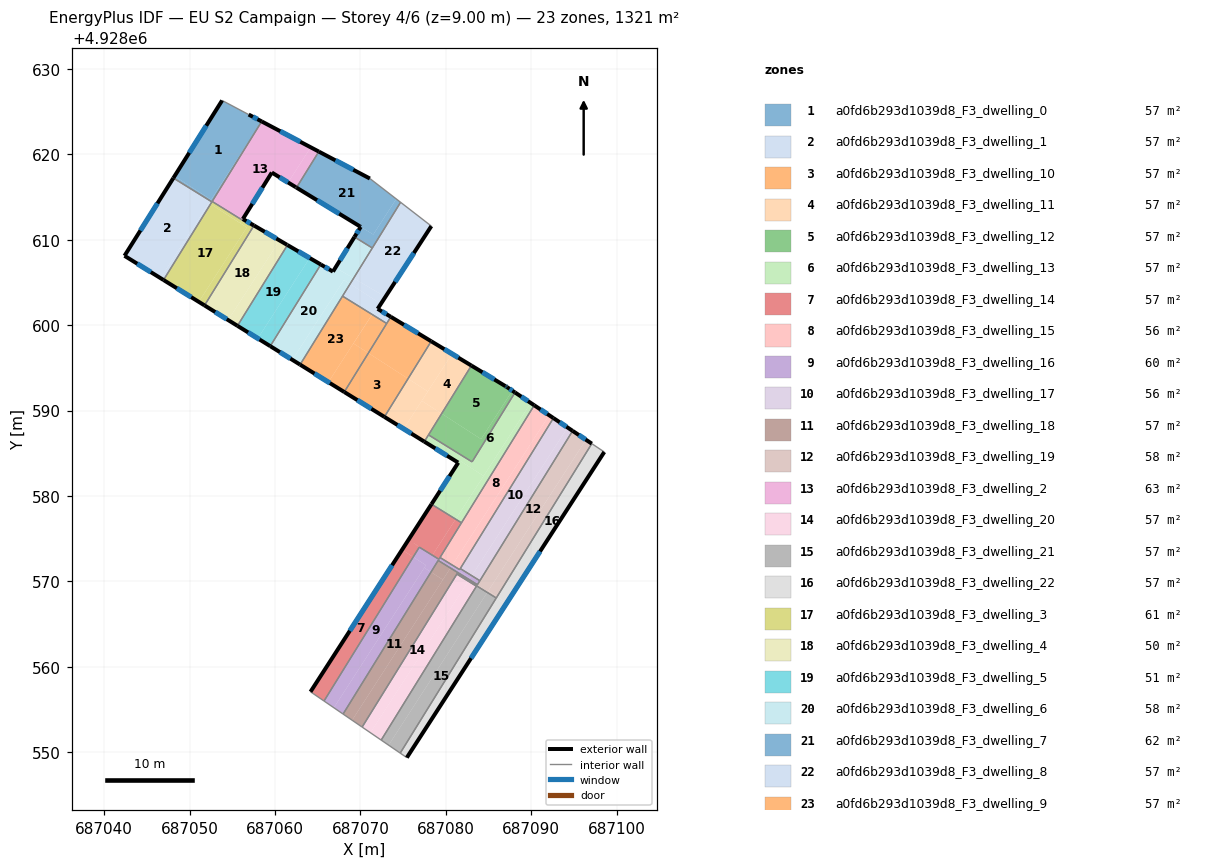
=== STOREY PLAN SPEC (per zone: floor XY polygon, exterior-wall plan segments, windows/doors) ===
zone 1: a0fd6b293d1039d8_F3_dwelling_0  (57.4 m²)
  floor: (687056.91, 4928624.66) (687058.43, 4928623.86) (687052.51, 4928614.69) (687048.24, 4928617.45) (687053.80, 4928626.31)
  floor: (687058.43, 4928623.86) (687052.61, 4928614.43) (687052.42, 4928614.55)
  floor: (687052.51, 4928614.69) (687052.42, 4928614.55) (687048.10, 4928617.22) (687048.24, 4928617.45)
  exterior wall: (687058.44, 4928623.85) – (687056.91, 4928624.66)  [1.7 m]
    window: (687057.94, 4928624.11) – (687057.41, 4928624.40)  [0.6 m²]
  exterior wall: (687053.80, 4928626.31) – (687048.10, 4928617.22)  [10.7 m]
    window: (687051.95, 4928623.35) – (687049.95, 4928620.18)  [3.9 m²]
  interior walls: 4
zone 2: a0fd6b293d1039d8_F3_dwelling_1  (57.4 m²)
  floor: (687052.42, 4928614.55) (687046.58, 4928605.51) (687042.37, 4928608.12) (687048.10, 4928617.22)
  floor: (687052.45, 4928614.18) (687046.94, 4928605.29) (687046.58, 4928605.51) (687052.26, 4928614.31)
  floor: (687052.61, 4928614.43) (687052.45, 4928614.18) (687052.26, 4928614.31) (687052.42, 4928614.55)
  exterior wall: (687048.10, 4928617.22) – (687042.37, 4928608.12)  [10.8 m]
    window: (687046.24, 4928614.26) – (687044.23, 4928611.08)  [3.9 m²]
  exterior wall: (687042.37, 4928608.12) – (687046.94, 4928605.29)  [5.4 m]
    window: (687043.86, 4928607.20) – (687045.46, 4928606.21)  [2.0 m²]
  interior walls: 2
zone 3: a0fd6b293d1039d8_F3_dwelling_10  (57.4 m²)
  floor: (687075.58, 4928593.73) (687072.81, 4928589.26) (687068.11, 4928592.17) (687070.93, 4928596.73)
  floor: (687078.29, 4928598.11) (687075.58, 4928593.73) (687070.93, 4928596.73) (687073.56, 4928600.97)
  exterior wall: (687068.11, 4928592.17) – (687072.81, 4928589.26)  [5.5 m]
    window: (687069.64, 4928591.22) – (687071.28, 4928590.21)  [2.0 m²]
  exterior wall: (687078.29, 4928598.11) – (687073.56, 4928600.97)  [5.5 m]
    window: (687076.75, 4928599.04) – (687075.10, 4928600.04)  [2.0 m²]
  interior walls: 3
zone 4: a0fd6b293d1039d8_F3_dwelling_11  (57.4 m²)
  floor: (687077.89, 4928592.24) (687075.06, 4928587.86) (687072.81, 4928589.26) (687075.58, 4928593.73)
  floor: (687082.99, 4928595.26) (687079.51, 4928589.64) (687077.18, 4928591.14) (687080.73, 4928596.63)
  floor: (687079.51, 4928589.64) (687077.48, 4928586.36) (687075.06, 4928587.86) (687077.18, 4928591.14)
  floor: (687080.73, 4928596.63) (687077.89, 4928592.24) (687075.58, 4928593.73) (687078.29, 4928598.11)
  exterior wall: (687082.99, 4928595.26) – (687078.29, 4928598.11)  [5.5 m]
    window: (687081.46, 4928596.19) – (687079.82, 4928597.19)  [2.0 m²]
  exterior wall: (687072.81, 4928589.26) – (687077.48, 4928586.36)  [5.5 m]
    window: (687074.33, 4928588.32) – (687075.96, 4928587.30)  [2.0 m²]
  interior walls: 3
zone 5: a0fd6b293d1039d8_F3_dwelling_12  (57.4 m²)
  floor: (687086.97, 4928592.86) (687087.15, 4928592.75) (687087.79, 4928592.33) (687084.12, 4928586.66) (687079.51, 4928589.64) (687082.99, 4928595.26)
  floor: (687088.10, 4928592.12) (687083.07, 4928583.99) (687077.97, 4928587.15) (687079.51, 4928589.64) (687084.12, 4928586.66) (687087.79, 4928592.33)
  exterior wall: (687087.15, 4928592.75) – (687086.97, 4928592.86)  [0.2 m]
    window: (687087.09, 4928592.78) – (687087.03, 4928592.82)  [0.1 m²]
  exterior wall: (687088.10, 4928592.12) – (687087.15, 4928592.75)  [1.1 m]
    window: (687087.79, 4928592.32) – (687087.46, 4928592.54)  [0.4 m²]
  exterior wall: (687086.97, 4928592.86) – (687082.99, 4928595.26)  [4.6 m]
    window: (687085.68, 4928593.64) – (687084.29, 4928594.48)  [1.7 m²]
  interior walls: 3
zone 6: a0fd6b293d1039d8_F3_dwelling_13  (57.4 m²)
  floor: (687089.94, 4928590.89) (687084.42, 4928582.34) (687081.62, 4928584.15) (687081.45, 4928583.90) (687081.43, 4928583.91) (687077.48, 4928586.36) (687077.97, 4928587.15) (687083.07, 4928583.99) (687088.10, 4928592.12)
  floor: (687084.42, 4928582.34) (687081.15, 4928577.28) (687078.32, 4928579.03) (687081.62, 4928584.15)
  floor: (687084.42, 4928582.34) (687081.62, 4928584.15) (687078.32, 4928579.03) (687081.62, 4928584.15)
  floor: (687090.35, 4928590.62) (687081.83, 4928576.86) (687081.15, 4928577.28) (687089.94, 4928590.89)
  exterior wall: (687090.35, 4928590.62) – (687088.10, 4928592.12)  [2.7 m]
    window: (687089.62, 4928591.10) – (687088.83, 4928591.63)  [1.0 m²]
  exterior wall: (687081.45, 4928583.90) – (687078.32, 4928579.04)  [5.8 m]
    window: (687080.43, 4928582.32) – (687079.34, 4928580.62)  [2.1 m²]
  exterior wall: (687081.43, 4928583.91) – (687081.45, 4928583.90)  [0.0 m]
  exterior wall: (687077.48, 4928586.36) – (687081.43, 4928583.91)  [4.6 m]
    window: (687078.77, 4928585.56) – (687080.15, 4928584.71)  [1.7 m²]
  interior walls: 5
zone 7: a0fd6b293d1039d8_F3_dwelling_14  (57.4 m²)
  floor: (687081.15, 4928577.28) (687078.43, 4928573.07) (687076.25, 4928574.47) (687076.24, 4928574.45) (687077.77, 4928573.46) (687076.89, 4928574.01) (687076.18, 4928572.85) (687074.87, 4928573.70) (687078.32, 4928579.03)
  floor: (687081.83, 4928576.86) (687079.19, 4928572.58) (687077.77, 4928573.46) (687076.24, 4928574.45) (687076.25, 4928574.47) (687078.43, 4928573.07) (687081.15, 4928577.28)
  floor: (687076.18, 4928572.85) (687065.73, 4928555.99) (687064.15, 4928557.07) (687074.87, 4928573.70)
  exterior wall: (687078.32, 4928579.04) – (687064.15, 4928557.07)  [26.1 m]
    window: (687073.71, 4928571.89) – (687068.76, 4928564.21)  [9.6 m²]
  interior walls: 8
zone 8: a0fd6b293d1039d8_F3_dwelling_15  (56.5 m²)
  floor: (687092.10, 4928589.45) (687080.76, 4928571.90) (687079.32, 4928572.79) (687090.35, 4928590.62)
  floor: (687092.60, 4928589.12) (687081.69, 4928571.50) (687081.61, 4928571.37) (687080.76, 4928571.90) (687092.10, 4928589.45)
  exterior wall: (687092.60, 4928589.12) – (687090.35, 4928590.62)  [2.7 m]
    window: (687091.87, 4928589.60) – (687091.08, 4928590.13)  [1.0 m²]
  interior walls: 5
zone 9: a0fd6b293d1039d8_F3_dwelling_16  (60.0 m²)
  floor: (687077.67, 4928571.89) (687066.89, 4928555.20) (687065.73, 4928555.99) (687076.18, 4928572.85)
  floor: (687078.26, 4928571.09) (687067.97, 4928554.46) (687066.89, 4928555.20) (687077.48, 4928571.59)
  floor: (687080.67, 4928571.77) (687082.84, 4928570.36) (687082.74, 4928570.20) (687081.13, 4928571.20) (687080.55, 4928571.57) (687080.54, 4928571.56) (687079.10, 4928572.45) (687078.26, 4928571.09) (687077.48, 4928571.59) (687077.67, 4928571.89) (687076.18, 4928572.85) (687076.76, 4928573.79) (687076.77, 4928573.82) (687076.89, 4928574.01) (687077.77, 4928573.46) (687080.59, 4928571.64)
  floor: (687080.76, 4928571.90) (687080.67, 4928571.77) (687080.59, 4928571.64) (687077.77, 4928573.46) (687079.19, 4928572.58) (687079.32, 4928572.79)
  floor: (687083.98, 4928570.08) (687083.69, 4928569.61) (687082.74, 4928570.20) (687083.04, 4928570.66)
  floor: (687083.04, 4928570.66) (687082.84, 4928570.36) (687080.67, 4928571.77) (687080.76, 4928571.90) (687081.61, 4928571.37) (687081.69, 4928571.50)
  interior walls: 12
zone 10: a0fd6b293d1039d8_F3_dwelling_17  (55.8 m²)
  floor: (687094.25, 4928588.02) (687083.04, 4928570.66) (687081.69, 4928571.50) (687092.60, 4928589.12)
  floor: (687094.85, 4928587.62) (687083.98, 4928570.08) (687083.04, 4928570.66) (687094.25, 4928588.02)
  exterior wall: (687094.85, 4928587.62) – (687092.60, 4928589.12)  [2.7 m]
    window: (687094.12, 4928588.11) – (687093.33, 4928588.63)  [1.0 m²]
  interior walls: 3
zone 11: a0fd6b293d1039d8_F3_dwelling_18  (57.4 m²)
  floor: (687079.65, 4928570.19) (687069.03, 4928553.74) (687067.97, 4928554.46) (687078.26, 4928571.09)
  floor: (687082.73, 4928570.19) (687083.68, 4928569.58) (687083.67, 4928569.56) (687081.37, 4928570.98) (687081.34, 4928570.93) (687070.20, 4928552.94) (687069.03, 4928553.74) (687080.42, 4928571.38) (687080.53, 4928571.55) (687080.54, 4928571.56) (687081.13, 4928571.20) (687082.72, 4928570.17)
  floor: (687083.69, 4928569.61) (687083.68, 4928569.58) (687082.73, 4928570.19) (687082.74, 4928570.20)
  floor: (687080.54, 4928571.56) (687080.53, 4928571.55) (687080.42, 4928571.38) (687079.65, 4928570.19) (687078.26, 4928571.09) (687079.10, 4928572.45)
  floor: (687082.74, 4928570.19) (687082.72, 4928570.17) (687081.13, 4928571.20)
  interior walls: 8
zone 12: a0fd6b293d1039d8_F3_dwelling_19  (57.8 m²)
  floor: (687096.40, 4928586.58) (687084.91, 4928568.79) (687083.68, 4928569.58) (687094.85, 4928587.62)
  floor: (687097.09, 4928586.12) (687086.01, 4928568.22) (687084.97, 4928568.89) (687096.40, 4928586.58)
  floor: (687084.97, 4928568.89) (687086.01, 4928568.22) (687085.90, 4928568.05) (687084.81, 4928568.72) (687082.68, 4928570.10) (687082.63, 4928570.02) (687081.29, 4928570.85) (687081.34, 4928570.93) (687081.37, 4928570.98) (687083.67, 4928569.56) (687083.68, 4928569.58) (687084.91, 4928568.79)
  floor: (687083.61, 4928569.47) (687083.58, 4928569.43) (687082.63, 4928570.02) (687082.68, 4928570.10) (687084.81, 4928568.72)
  exterior wall: (687097.09, 4928586.12) – (687094.85, 4928587.62)  [2.7 m]
    window: (687096.36, 4928586.61) – (687095.58, 4928587.13)  [1.0 m²]
  interior walls: 12
zone 13: a0fd6b293d1039d8_F3_dwelling_2  (63.1 m²)
  floor: (687064.18, 4928620.82) (687061.53, 4928616.71) (687059.62, 4928617.87) (687056.15, 4928612.31) (687052.64, 4928614.48) (687058.44, 4928623.85)
  floor: (687065.13, 4928620.32) (687062.52, 4928616.10) (687062.48, 4928616.12) (687062.43, 4928616.16) (687061.53, 4928616.71) (687064.18, 4928620.82)
  floor: (687057.54, 4928611.67) (687057.44, 4928611.51) (687056.16, 4928612.31) (687056.23, 4928612.43)
  floor: (687059.62, 4928617.87) (687056.23, 4928612.43) (687056.15, 4928612.31)
  exterior wall: (687065.13, 4928620.32) – (687058.44, 4928623.85)  [7.6 m]
    window: (687062.95, 4928621.47) – (687060.61, 4928622.70)  [2.8 m²]
  exterior wall: (687062.43, 4928616.16) – (687062.52, 4928616.10)  [0.1 m]
  exterior wall: (687059.62, 4928617.87) – (687062.43, 4928616.16)  [3.3 m]
    window: (687060.54, 4928617.31) – (687061.52, 4928616.71)  [1.2 m²]
  exterior wall: (687056.23, 4928612.43) – (687059.62, 4928617.87)  [6.4 m]
    window: (687057.34, 4928614.20) – (687058.52, 4928616.10)  [2.3 m²]
  exterior wall: (687056.23, 4928612.43) – (687057.54, 4928611.67)  [1.5 m]
    window: (687056.66, 4928612.18) – (687057.11, 4928611.92)  [0.6 m²]
  interior walls: 4
zone 14: a0fd6b293d1039d8_F3_dwelling_20  (57.0 m²)
  floor: (687082.63, 4928570.02) (687082.60, 4928569.98) (687071.16, 4928552.28) (687070.20, 4928552.94) (687081.29, 4928570.85)
  floor: (687083.58, 4928569.43) (687072.43, 4928551.41) (687071.16, 4928552.28) (687082.60, 4928569.98) (687082.63, 4928570.02)
  interior walls: 4
zone 15: a0fd6b293d1039d8_F3_dwelling_21  (57.4 m²)
  floor: (687085.87, 4928568.01) (687074.66, 4928549.89) (687073.30, 4928550.82) (687084.84, 4928568.68)
  floor: (687084.81, 4928568.72) (687085.89, 4928568.03) (687085.87, 4928568.01) (687084.84, 4928568.68) (687073.30, 4928550.82) (687072.43, 4928551.41) (687083.61, 4928569.47)
  floor: (687085.90, 4928568.05) (687085.89, 4928568.03) (687084.81, 4928568.72)
  interior walls: 5
zone 16: a0fd6b293d1039d8_F3_dwelling_22  (57.4 m²)
  floor: (687098.55, 4928585.15) (687087.14, 4928567.49) (687086.01, 4928568.22) (687097.09, 4928586.12)
  floor: (687087.14, 4928567.49) (687087.04, 4928567.32) (687087.02, 4928567.30) (687085.89, 4928568.03) (687086.01, 4928568.22)
  floor: (687087.01, 4928567.28) (687075.43, 4928549.36) (687074.66, 4928549.89) (687085.87, 4928568.01)
  floor: (687087.02, 4928567.30) (687087.01, 4928567.28) (687085.87, 4928568.01) (687085.89, 4928568.03)
  exterior wall: (687075.43, 4928549.36) – (687098.55, 4928585.15)  [42.6 m]
    window: (687082.95, 4928561.00) – (687091.03, 4928573.51)  [15.6 m²]
  interior walls: 6
zone 17: a0fd6b293d1039d8_F3_dwelling_3  (61.1 m²)
  floor: (687055.93, 4928611.93) (687056.69, 4928611.44) (687051.07, 4928602.73) (687046.94, 4928605.29) (687052.45, 4928614.18)
  floor: (687056.15, 4928612.31) (687055.92, 4928611.94) (687052.45, 4928614.18) (687052.64, 4928614.48)
  floor: (687057.44, 4928611.51) (687051.74, 4928602.31) (687051.07, 4928602.73) (687056.69, 4928611.44) (687055.92, 4928611.94) (687056.16, 4928612.31)
  exterior wall: (687046.94, 4928605.29) – (687051.74, 4928602.31)  [5.6 m]
    window: (687048.50, 4928604.32) – (687050.18, 4928603.28)  [2.1 m²]
  interior walls: 4
zone 18: a0fd6b293d1039d8_F3_dwelling_4  (50.2 m²)
  floor: (687060.53, 4928609.92) (687054.51, 4928600.60) (687054.43, 4928600.65) (687051.74, 4928602.31) (687057.54, 4928611.67)
  floor: (687061.41, 4928609.41) (687061.46, 4928609.38) (687055.60, 4928599.92) (687054.51, 4928600.60) (687060.53, 4928609.92)
  exterior wall: (687061.41, 4928609.41) – (687057.54, 4928611.67)  [4.5 m]
    window: (687060.15, 4928610.14) – (687058.80, 4928610.93)  [1.6 m²]
  exterior wall: (687061.46, 4928609.38) – (687061.41, 4928609.41)  [0.1 m]
  exterior wall: (687051.74, 4928602.31) – (687055.60, 4928599.92)  [4.5 m]
    window: (687053.00, 4928601.53) – (687054.35, 4928600.70)  [1.7 m²]
  interior walls: 3
zone 19: a0fd6b293d1039d8_F3_dwelling_5  (50.5 m²)
  floor: (687064.06, 4928607.86) (687057.98, 4928598.45) (687055.60, 4928599.92) (687061.46, 4928609.38)
  floor: (687065.36, 4928607.10) (687059.44, 4928597.54) (687057.98, 4928598.45) (687064.06, 4928607.86)
  exterior wall: (687065.36, 4928607.10) – (687061.46, 4928609.38)  [4.5 m]
    window: (687064.09, 4928607.84) – (687062.73, 4928608.64)  [1.7 m²]
  exterior wall: (687055.60, 4928599.92) – (687059.44, 4928597.54)  [4.5 m]
    window: (687056.85, 4928599.15) – (687058.19, 4928598.32)  [1.7 m²]
  interior walls: 2
zone 20: a0fd6b293d1039d8_F3_dwelling_6  (58.1 m²)
  floor: (687069.20, 4928605.50) (687068.78, 4928604.82) (687068.06, 4928605.29) (687062.03, 4928595.94) (687059.44, 4928597.54) (687065.36, 4928607.10) (687066.78, 4928606.27) (687067.07, 4928606.74)
  floor: (687068.78, 4928604.82) (687062.93, 4928595.38) (687062.03, 4928595.94) (687068.06, 4928605.29)
  floor: (687071.39, 4928609.03) (687069.20, 4928605.50) (687067.07, 4928606.74) (687069.30, 4928610.33)
  exterior wall: (687066.78, 4928606.27) – (687065.36, 4928607.10)  [1.7 m]
    window: (687066.32, 4928606.54) – (687065.82, 4928606.83)  [0.6 m²]
  exterior wall: (687069.30, 4928610.33) – (687066.78, 4928606.27)  [4.8 m]
    window: (687068.48, 4928609.01) – (687067.60, 4928607.59)  [1.8 m²]
  exterior wall: (687059.44, 4928597.54) – (687062.93, 4928595.38)  [4.1 m]
    window: (687060.58, 4928596.84) – (687061.80, 4928596.08)  [1.5 m²]
  interior walls: 4
zone 21: a0fd6b293d1039d8_F3_dwelling_7  (61.6 m²)
  floor: (687071.10, 4928617.17) (687074.19, 4928614.78) (687071.50, 4928610.61) (687062.52, 4928616.10) (687065.13, 4928620.32)
  floor: (687074.70, 4928614.38) (687071.39, 4928609.03) (687069.30, 4928610.33) (687070.03, 4928611.51) (687071.50, 4928610.61) (687074.19, 4928614.78)
  exterior wall: (687069.92, 4928611.58) – (687070.03, 4928611.51)  [0.1 m]
  exterior wall: (687062.52, 4928616.10) – (687069.92, 4928611.58)  [8.7 m]
    window: (687064.92, 4928614.63) – (687067.51, 4928613.05)  [3.2 m²]
  exterior wall: (687071.10, 4928617.17) – (687065.13, 4928620.32)  [6.8 m]
    window: (687069.16, 4928618.19) – (687067.07, 4928619.30)  [2.5 m²]
  exterior wall: (687070.03, 4928611.51) – (687069.30, 4928610.33)  [1.4 m]
    window: (687069.80, 4928611.12) – (687069.54, 4928610.71)  [0.5 m²]
  interior walls: 4
zone 22: a0fd6b293d1039d8_F3_dwelling_8  (57.4 m²)
  floor: (687078.14, 4928611.73) (687078.30, 4928611.60) (687072.93, 4928603.32) (687069.20, 4928605.50) (687074.70, 4928614.38)
  floor: (687072.23, 4928602.59) (687071.37, 4928601.25) (687067.90, 4928603.40) (687068.78, 4928604.82)
  floor: (687072.93, 4928603.32) (687072.01, 4928601.91) (687071.86, 4928602.00) (687071.37, 4928601.26) (687072.23, 4928602.59) (687068.78, 4928604.82) (687069.20, 4928605.50)
  floor: (687073.56, 4928600.97) (687073.07, 4928600.20) (687071.37, 4928601.25) (687071.86, 4928602.00) (687072.02, 4928601.91)
  exterior wall: (687072.01, 4928601.91) – (687078.30, 4928611.60)  [11.6 m]
    window: (687074.06, 4928605.06) – (687076.26, 4928608.45)  [4.2 m²]
  exterior wall: (687073.56, 4928600.97) – (687072.01, 4928601.91)  [1.8 m]
    window: (687073.06, 4928601.28) – (687072.52, 4928601.61)  [0.7 m²]
  interior walls: 5
zone 23: a0fd6b293d1039d8_F3_dwelling_9  (57.4 m²)
  floor: (687071.37, 4928601.25) (687066.25, 4928593.32) (687062.93, 4928595.38) (687067.90, 4928603.40)
  floor: (687073.07, 4928600.20) (687070.93, 4928596.73) (687069.18, 4928597.86) (687071.37, 4928601.25)
  floor: (687070.93, 4928596.73) (687068.11, 4928592.17) (687066.25, 4928593.32) (687069.18, 4928597.86)
  exterior wall: (687062.93, 4928595.38) – (687068.11, 4928592.17)  [6.1 m]
    window: (687064.62, 4928594.33) – (687066.42, 4928593.21)  [2.2 m²]
  interior walls: 3

=== DERIVED (storey summary) ===
Building: EU S2 Campaign
Storey: 4 of 6  (floor level z = 9.00 m)
Storey gross floor area: 1320.7 m²
Zones on this storey: 23
  - a0fd6b293d1039d8_F3_dwelling_0: floor 57.4 m²; exterior wall 12.5 m (37.4 m²); 2 window(s) 4.6 m²; WWR 12.2%
  - a0fd6b293d1039d8_F3_dwelling_1: floor 57.4 m²; exterior wall 16.1 m (48.4 m²); 2 window(s) 5.9 m²; WWR 12.2%
  - a0fd6b293d1039d8_F3_dwelling_10: floor 57.4 m²; exterior wall 11.1 m (33.2 m²); 2 window(s) 4.1 m²; WWR 12.2%
  - a0fd6b293d1039d8_F3_dwelling_11: floor 57.4 m²; exterior wall 11.0 m (33.0 m²); 2 window(s) 4.0 m²; WWR 12.2%
  - a0fd6b293d1039d8_F3_dwelling_12: floor 57.4 m²; exterior wall 6.0 m (18.0 m²); 3 window(s) 2.2 m²; WWR 12.2%
  - a0fd6b293d1039d8_F3_dwelling_13: floor 57.4 m²; exterior wall 13.2 m (39.5 m²); 3 window(s) 4.8 m²; WWR 12.2%
  - a0fd6b293d1039d8_F3_dwelling_14: floor 57.4 m²; exterior wall 26.1 m (78.4 m²); 1 window(s) 9.6 m²; WWR 12.2%
  - a0fd6b293d1039d8_F3_dwelling_15: floor 56.5 m²; exterior wall 2.7 m (8.1 m²); 1 window(s) 1.0 m²; WWR 12.2%
  - a0fd6b293d1039d8_F3_dwelling_16: floor 60.0 m²
  - a0fd6b293d1039d8_F3_dwelling_17: floor 55.8 m²; exterior wall 2.7 m (8.1 m²); 1 window(s) 1.0 m²; WWR 12.2%
  - a0fd6b293d1039d8_F3_dwelling_18: floor 57.4 m²
  - a0fd6b293d1039d8_F3_dwelling_19: floor 57.8 m²; exterior wall 2.7 m (8.1 m²); 1 window(s) 1.0 m²; WWR 12.2%
  - a0fd6b293d1039d8_F3_dwelling_2: floor 63.1 m²; exterior wall 18.9 m (56.6 m²); 4 window(s) 6.9 m²; WWR 12.2%
  - a0fd6b293d1039d8_F3_dwelling_20: floor 57.0 m²
  - a0fd6b293d1039d8_F3_dwelling_21: floor 57.4 m²
  - a0fd6b293d1039d8_F3_dwelling_22: floor 57.4 m²; exterior wall 42.6 m (127.8 m²); 1 window(s) 15.6 m²; WWR 12.2%
  - a0fd6b293d1039d8_F3_dwelling_3: floor 61.1 m²; exterior wall 5.6 m (16.9 m²); 1 window(s) 2.1 m²; WWR 12.2%
  - a0fd6b293d1039d8_F3_dwelling_4: floor 50.2 m²; exterior wall 9.1 m (27.2 m²); 2 window(s) 3.3 m²; WWR 12.2%
  - a0fd6b293d1039d8_F3_dwelling_5: floor 50.5 m²; exterior wall 9.0 m (27.1 m²); 2 window(s) 3.3 m²; WWR 12.2%
  - a0fd6b293d1039d8_F3_dwelling_6: floor 58.1 m²; exterior wall 10.5 m (31.6 m²); 3 window(s) 3.9 m²; WWR 12.2%
  - a0fd6b293d1039d8_F3_dwelling_7: floor 61.6 m²; exterior wall 17.0 m (50.9 m²); 3 window(s) 6.2 m²; WWR 12.1%
  - a0fd6b293d1039d8_F3_dwelling_8: floor 57.4 m²; exterior wall 13.4 m (40.1 m²); 2 window(s) 4.9 m²; WWR 12.2%
  - a0fd6b293d1039d8_F3_dwelling_9: floor 57.4 m²; exterior wall 6.1 m (18.3 m²); 1 window(s) 2.2 m²; WWR 12.2%
Zone adjacency (shared interzone walls):
  - a0fd6b293d1039d8_F3_dwelling_0 ↔ a0fd6b293d1039d8_F3_dwelling_1
  - a0fd6b293d1039d8_F3_dwelling_0 ↔ a0fd6b293d1039d8_F3_dwelling_2
  - a0fd6b293d1039d8_F3_dwelling_0 ↔ a0fd6b293d1039d8_F3_dwelling_3
  - a0fd6b293d1039d8_F3_dwelling_1 ↔ a0fd6b293d1039d8_F3_dwelling_3
  - a0fd6b293d1039d8_F3_dwelling_10 ↔ a0fd6b293d1039d8_F3_dwelling_11
  - a0fd6b293d1039d8_F3_dwelling_10 ↔ a0fd6b293d1039d8_F3_dwelling_8
  - a0fd6b293d1039d8_F3_dwelling_10 ↔ a0fd6b293d1039d8_F3_dwelling_9
  - a0fd6b293d1039d8_F3_dwelling_11 ↔ a0fd6b293d1039d8_F3_dwelling_12
  - a0fd6b293d1039d8_F3_dwelling_11 ↔ a0fd6b293d1039d8_F3_dwelling_13
  - a0fd6b293d1039d8_F3_dwelling_12 ↔ a0fd6b293d1039d8_F3_dwelling_13
  - a0fd6b293d1039d8_F3_dwelling_13 ↔ a0fd6b293d1039d8_F3_dwelling_14
  - a0fd6b293d1039d8_F3_dwelling_13 ↔ a0fd6b293d1039d8_F3_dwelling_15
  - a0fd6b293d1039d8_F3_dwelling_14 ↔ a0fd6b293d1039d8_F3_dwelling_15
  - a0fd6b293d1039d8_F3_dwelling_14 ↔ a0fd6b293d1039d8_F3_dwelling_16
  - a0fd6b293d1039d8_F3_dwelling_15 ↔ a0fd6b293d1039d8_F3_dwelling_16
  - a0fd6b293d1039d8_F3_dwelling_15 ↔ a0fd6b293d1039d8_F3_dwelling_17
  - a0fd6b293d1039d8_F3_dwelling_16 ↔ a0fd6b293d1039d8_F3_dwelling_17
  - a0fd6b293d1039d8_F3_dwelling_16 ↔ a0fd6b293d1039d8_F3_dwelling_18
  - a0fd6b293d1039d8_F3_dwelling_16 ↔ a0fd6b293d1039d8_F3_dwelling_19
  - a0fd6b293d1039d8_F3_dwelling_17 ↔ a0fd6b293d1039d8_F3_dwelling_19
  - a0fd6b293d1039d8_F3_dwelling_18 ↔ a0fd6b293d1039d8_F3_dwelling_19
  - a0fd6b293d1039d8_F3_dwelling_18 ↔ a0fd6b293d1039d8_F3_dwelling_20
  - a0fd6b293d1039d8_F3_dwelling_19 ↔ a0fd6b293d1039d8_F3_dwelling_20
  - a0fd6b293d1039d8_F3_dwelling_19 ↔ a0fd6b293d1039d8_F3_dwelling_21
  - a0fd6b293d1039d8_F3_dwelling_19 ↔ a0fd6b293d1039d8_F3_dwelling_22
  - a0fd6b293d1039d8_F3_dwelling_2 ↔ a0fd6b293d1039d8_F3_dwelling_3
  - a0fd6b293d1039d8_F3_dwelling_2 ↔ a0fd6b293d1039d8_F3_dwelling_4
  - a0fd6b293d1039d8_F3_dwelling_2 ↔ a0fd6b293d1039d8_F3_dwelling_7
  - a0fd6b293d1039d8_F3_dwelling_20 ↔ a0fd6b293d1039d8_F3_dwelling_21
  - a0fd6b293d1039d8_F3_dwelling_21 ↔ a0fd6b293d1039d8_F3_dwelling_22
  - a0fd6b293d1039d8_F3_dwelling_3 ↔ a0fd6b293d1039d8_F3_dwelling_4
  - a0fd6b293d1039d8_F3_dwelling_4 ↔ a0fd6b293d1039d8_F3_dwelling_5
  - a0fd6b293d1039d8_F3_dwelling_5 ↔ a0fd6b293d1039d8_F3_dwelling_6
  - a0fd6b293d1039d8_F3_dwelling_6 ↔ a0fd6b293d1039d8_F3_dwelling_7
  - a0fd6b293d1039d8_F3_dwelling_6 ↔ a0fd6b293d1039d8_F3_dwelling_8
  - a0fd6b293d1039d8_F3_dwelling_6 ↔ a0fd6b293d1039d8_F3_dwelling_9
  - a0fd6b293d1039d8_F3_dwelling_7 ↔ a0fd6b293d1039d8_F3_dwelling_8
  - a0fd6b293d1039d8_F3_dwelling_8 ↔ a0fd6b293d1039d8_F3_dwelling_9